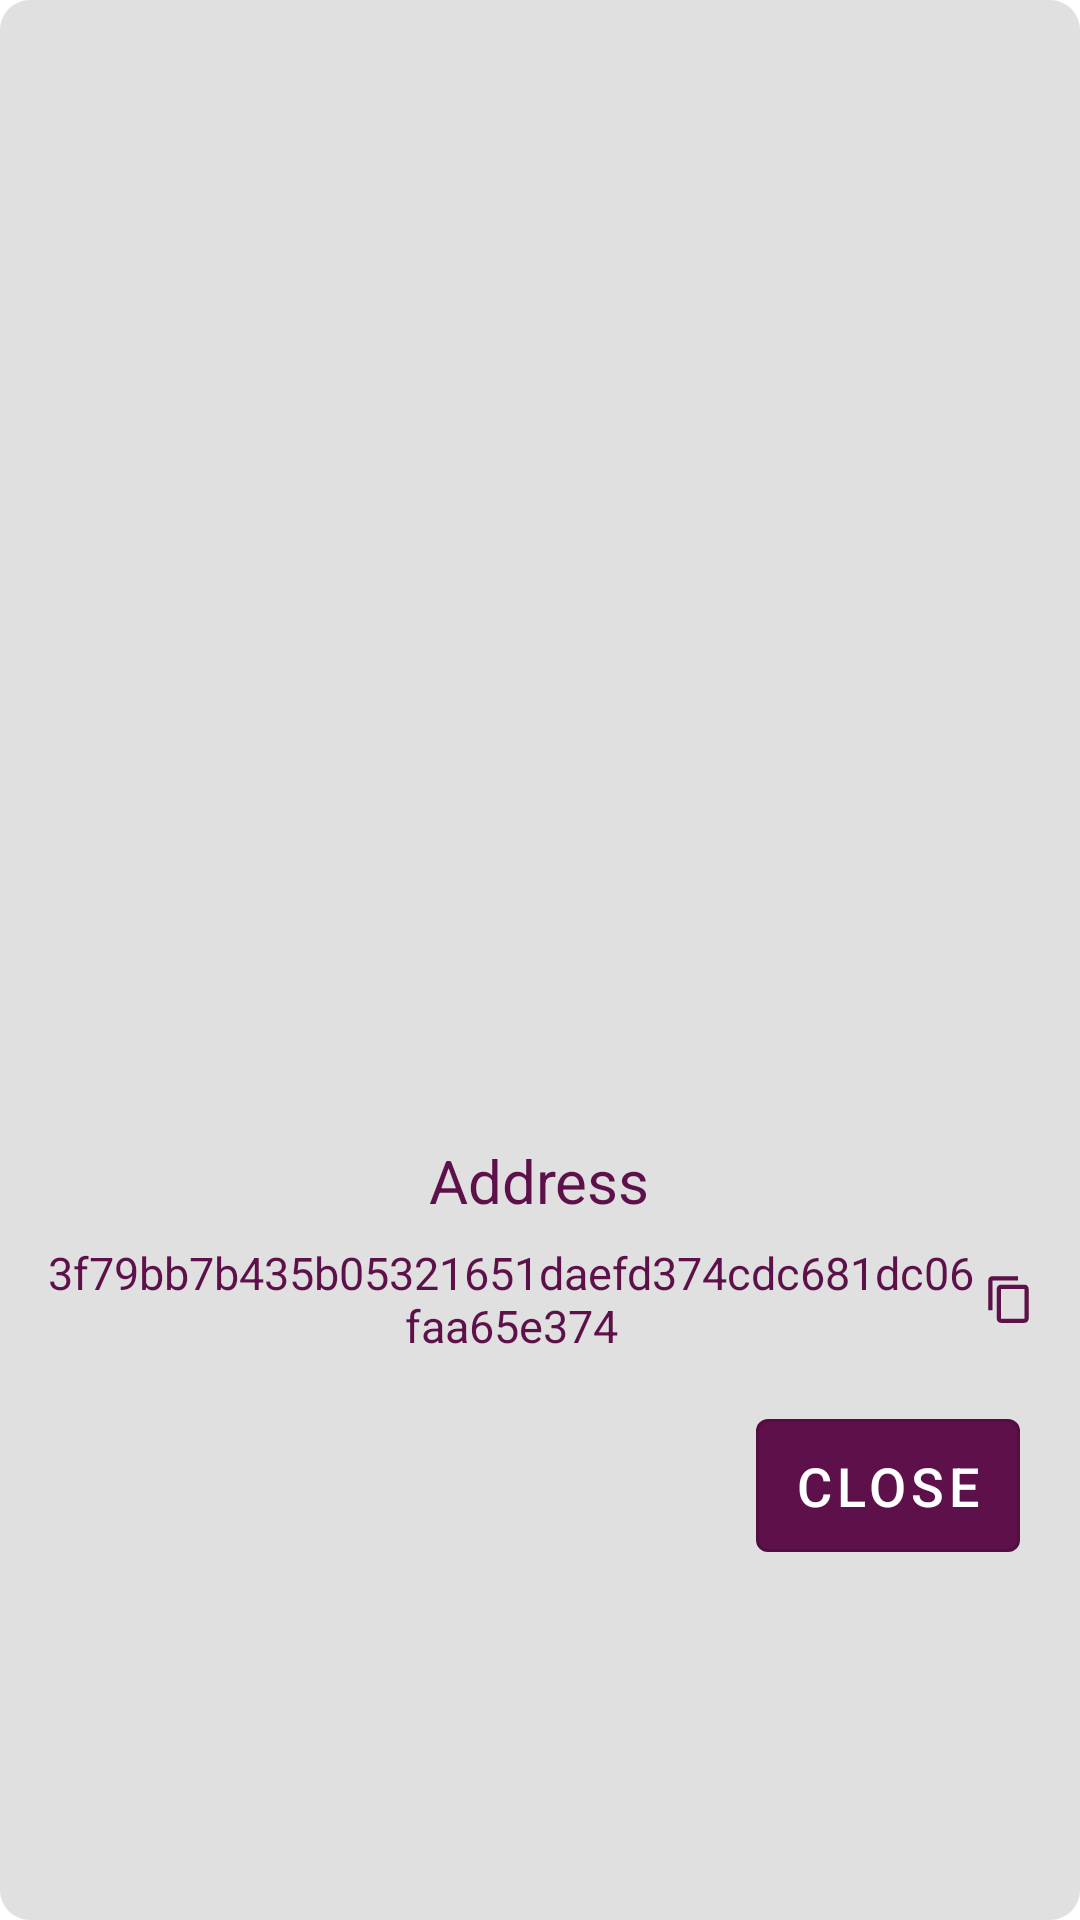

Write the Android layout XML for this screen, with the resource values it uses.
<!-- AndroidManifest.xml: application theme AppTheme -->
<!-- res/layout/dialog_show_qr_code.xml -->
<?xml version="1.0" encoding="utf-8"?>
<LinearLayout xmlns:android="http://schemas.android.com/apk/res/android"
    xmlns:app="http://schemas.android.com/apk/res-auto"
    android:layout_width="wrap_content"
    android:layout_height="wrap_content"
    android:layout_gravity="center"
    android:backgroundTint="@color/offWhite"
    android:padding="10dp"
    android:minWidth="400dp"
    android:background="@drawable/rounded_shape"
    android:orientation="vertical">

    <ImageView
        android:id="@+id/img_view_qr_code"
        android:layout_width="wrap_content"
        android:layout_height="wrap_content"
        android:layout_marginTop="20dp"
        android:layout_marginLeft="20dp"
        android:layout_marginRight="20dp"
        android:layout_gravity="center"
        android:minWidth="350dp"
        android:minHeight="350dp" />

    <TextView
        android:layout_width="wrap_content"
        android:layout_height="wrap_content"
        android:layout_gravity="center"
        android:textColor="@color/colorPrimary"
        android:text="@string/txt_address_no_colon"
        android:layout_marginBottom="2dp"
        android:textSize="20sp" />

    <LinearLayout
        android:id="@+id/qrAddressLayout"
        android:layout_width="match_parent"
        android:layout_height="wrap_content"
        android:padding="5dp">

        <TextView
            android:id="@+id/txt_address"
            android:layout_width="wrap_content"
            android:layout_height="wrap_content"
            android:layout_gravity="center"
            android:textColor="@color/colorPrimary"
            android:text="3f79bb7b435b05321651daefd374cdc681dc06faa65e374"
            android:textAlignment="center"
            android:layout_weight="1"
            android:textSize="15sp" />

        <ImageView
            android:layout_width="wrap_content"
            android:layout_weight="1"
            android:layout_marginLeft="2dp"
            android:layout_height="match_parent"
            android:src="@drawable/btc_copy_icon"/>

    </LinearLayout>

    <LinearLayout
        android:layout_width="match_parent"
        android:layout_height="wrap_content"
        android:layout_alignParentBottom="true"
        android:gravity="end">

        <android.support.design.button.MaterialButton
            android:id="@+id/closeBtn"
            style="@style/MyContainedButton"
            android:text="@string/btn_close" />
    </LinearLayout>
</LinearLayout>
<!-- resources referenced by this layout -->
<resources>
  <color name="colorPrimary">#5D1049</color>
  <color name="offWhite">#DFE0DF</color>
  <!-- drawable btc_copy_icon (drawable) -->
  <?xml version="1.0" encoding="utf-8"?>
  <vector xmlns:android="http://schemas.android.com/apk/res/android"
      android:width="36dp"
      android:height="36dp"
      android:viewportWidth="24.0"
      android:viewportHeight="24.0">
      <path
          android:fillColor="@color/colorPrimary"
          android:pathData="M19,21H8V7H19M19,5H8A2,2 0 0,0 6,7V21A2,2 0 0,0 8,23H19A2,2 0 0,0 21,21V7A2,2 0 0,0 19,5M16,1H4A2,2 0 0,0 2,3V17H4V3H16V1Z" />
  </vector>
  <!-- drawable rounded_shape (drawable) -->
  <?xml version="1.0" encoding="utf-8"?>
  <shape
      xmlns:android="http://schemas.android.com/apk/res/android"
      android:shape="rectangle">
  
      <solid
          android:color="@color/colorPrimary"
          />
  
      <corners
          android:radius="10dp"/>
  </shape>
  <string name="btn_close">close</string>
  <string name="txt_address_no_colon">Address</string>
  <style name="MyContainedButton" parent="Widget.MaterialComponents.Button.OutlinedButton">
          <item name="android:layout_width">wrap_content</item>
          <item name="android:layout_height">wrap_content</item>
          <item name="android:layout_margin">10dp</item>
          <item name="android:padding">10dp</item>
          <item name="android:textSize">18sp</item>
          <item name="android:textColor">#fff</item>
          <item name="backgroundTint">@color/colorPrimary</item>
      </style>
  <style name="AppTheme" parent="Theme.MaterialComponents.Light.NoActionBar">
          
          <item name="colorPrimary">@color/colorPrimary</item>
          <item name="colorPrimaryDark">@color/colorPrimaryDark</item>
          <item name="colorAccent">@color/colorAccent</item>
          <item name="android:textColorSecondary">@color/offWhite</item>
          <item name="android:windowLightStatusBar">true</item>
  
          
          <item name="android:windowNoTitle">true</item>
          <item name="android:windowActionBar">false</item>
      </style>
  <color name="colorPrimaryDark">#4E0D3A</color>
  <color name="colorAccent">#D81B60</color>
</resources>
